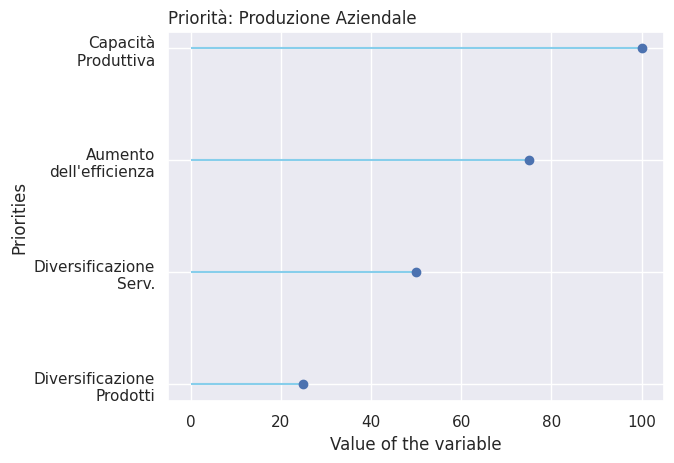

Write the Python code that produced this figure.
# libraries
import pandas as pd
import matplotlib.pyplot as plt
import numpy as np

# Create a dataframe
# random create a dataframe
df = pd.DataFrame({
    'group': list(map(chr, range(65, 85))),
    'values': np.random.uniform(size=20)})

# Data Set
df = pd.DataFrame({
    'group': ['Capacità\n Produttiva', 'Aumento\ndell\'efficienza',
              'Diversificazione\nProdotti', 'Diversificazione\nServ.'],
    'values': [100, 75, 25, 50]
})


# Reorder it following the values:
ordered_df = df.sort_values(by='values')
print("df index = ", df.index)
my_range = range(1, len(df.index) + 1)

# The vertival plot is made using the hline function
# I load the seaborn library only to benefit the nice looking feature
import seaborn as sns
sns.set()
plt.hlines(y=my_range, xmin=0, xmax=ordered_df['values'], color='skyblue')
plt.plot(ordered_df['values'], my_range, "o")

# Add titles and axis names
plt.yticks(my_range, ordered_df['group'])
plt.title("Priorità: Produzione Aziendale", loc='left')
plt.xlabel('Value of the variable')
plt.ylabel('Priorities')
# plt.show()
plt.savefig('lollipop.png')
